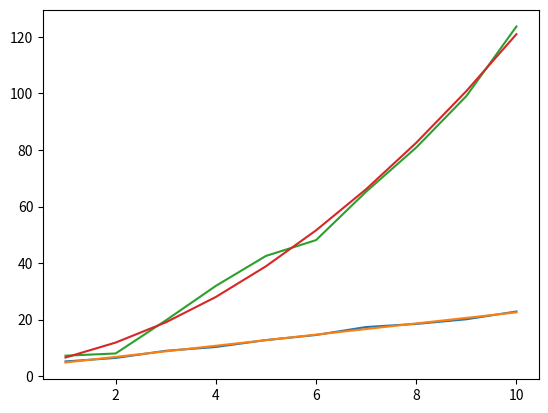

Reproduce this figure in Python.
import matplotlib.pyplot as plt
import numpy

# one dimension LR
x = numpy.array([1, 2, 3, 4, 5, 6, 7, 8, 9, 10])
y = 2 * x + 3 + numpy.random.normal(0, 0.5, (10,))
s = x.shape
ancilla = numpy.ones(s)
new_x = numpy.array([ancilla, x])
weight = y.dot(numpy.linalg.pinv(new_x))
plt.plot(x, y)
plt.plot(x, weight[1] * x + weight[0])
plt.show()

# multi dimension
x = numpy.array([1, 2, 3, 4, 5, 6, 7, 8, 9, 10])
y = 2 * x + 3 + x*x + numpy.random.normal(0, 3, (10,))
s = x.shape
ancilla = numpy.ones(s)
new_x = numpy.array([ancilla, x,x*x])
weight = y.dot(numpy.linalg.pinv(new_x))
plt.plot(x, y)
plt.plot(x, weight[2]*x *x + weight[1] * x + weight[0])
plt.show()
